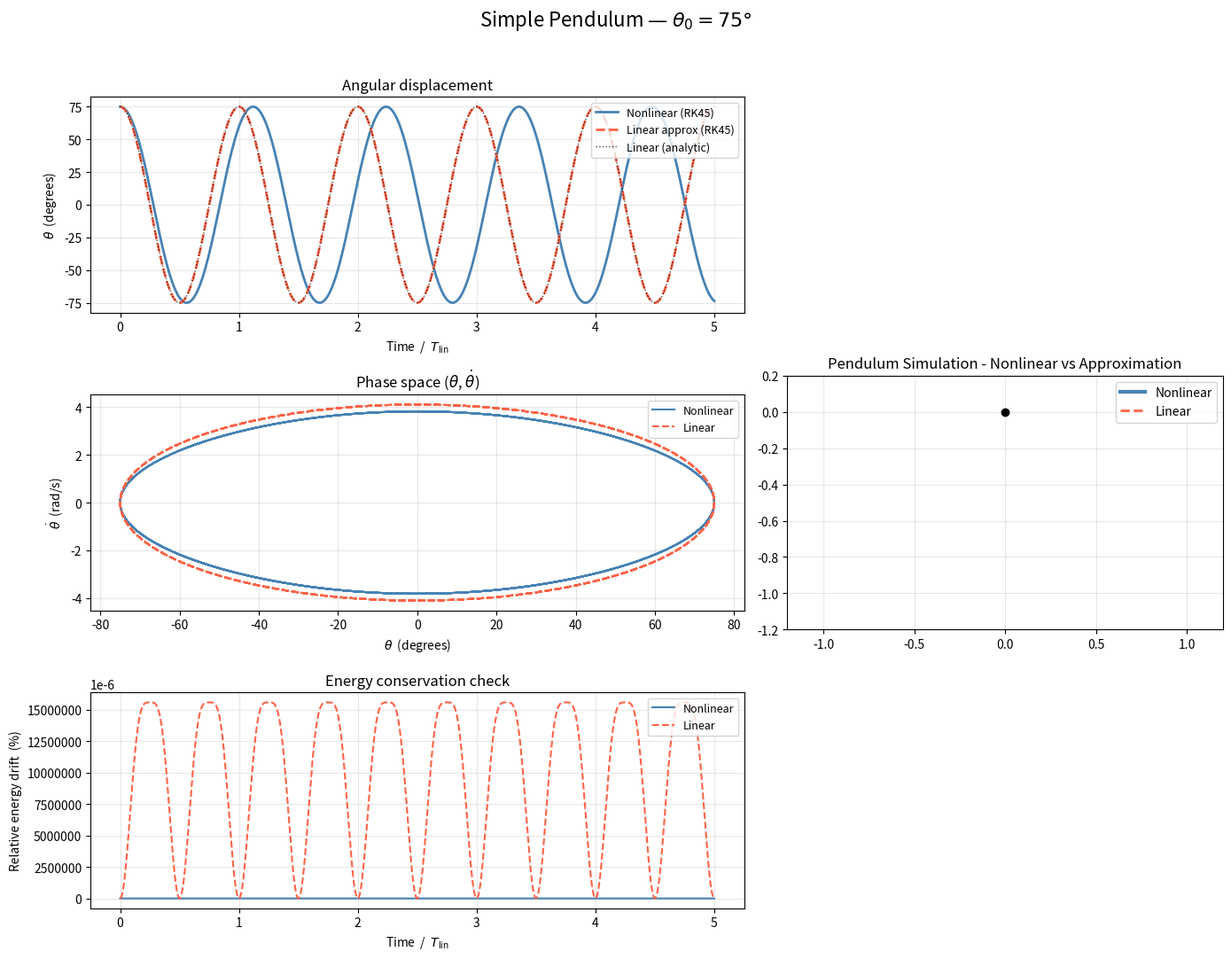

Recreate this plot in Python. (Note: this script raises an exception after producing the figure.)
import numpy as np
import matplotlib.pyplot as plt
from scipy.integrate import solve_ivp
import matplotlib.animation as animation

# parameters
g      = 9.81   # m/s^2
L      = 1.0    # m
omega0 = np.sqrt(g / L)   # natural frequency
T_lin  = 2 * np.pi / omega0  # period under small angle approximation

# Initial conditions
theta0_deg = 75.0
theta0     = np.radians(theta0_deg)
dtheta0    = 0.0   # rad/s, starting from rest

t_start = 0.0
t_end   = 5 * T_lin
t_eval  = np.linspace(t_start, t_end, 2000)

# equations of motion
def nonlinear_rhs(t, y):
    theta, dtheta = y
    return [dtheta, -(g / L) * np.sin(theta)]

def linear_rhs(t, y):
    theta, dtheta = y
    return [dtheta, -(g / L) * theta]

y0 = [theta0, dtheta0]

sol_nl = solve_ivp(nonlinear_rhs, [t_start, t_end], y0,
                   method='RK45', t_eval=t_eval, rtol=1e-9, atol=1e-9)
sol_lin = solve_ivp(linear_rhs,   [t_start, t_end], y0,
                    method='RK45', t_eval=t_eval, rtol=1e-9, atol=1e-9)

t         = sol_nl.t
theta_nl  = sol_nl.y[0]
omega_nl  = sol_nl.y[1]    # dtheta/dt

theta_lin = sol_lin.y[0]
omega_lin = sol_lin.y[1]

# analytic solution
theta_analytic = theta0 * np.cos(omega0 * t)

# energy
E_nl  = 0.5 * (L * omega_nl)**2  / (g * L) + (1 - np.cos(theta_nl))
E_lin = 0.5 * (L * omega_lin)**2 / (g * L) + (1 - np.cos(theta_lin))
E_sho = 0.5 * (omega_lin**2 + omega0**2 * theta_lin**2) / omega0**2

# matplotlib
fig = plt.figure(figsize=(14, 11))
fig.suptitle(f'Simple Pendulum — $\\theta_0 = {theta0_deg:.0f}°$', fontsize=16)

gs = fig.add_gridspec(3, 2, width_ratios=[1.5, 1])

axes = [
    fig.add_subplot(gs[0, 0]),
    fig.add_subplot(gs[1, 0]),
    fig.add_subplot(gs[2, 0])
]
ax_anim = fig.add_subplot(gs[:, 1]) # Spans all 3 rows in the second column

# theta vs time comparison
ax = axes[0]
ax.plot(t / T_lin, np.degrees(theta_nl),  label='Nonlinear (RK45)',   color='steelblue', lw=2)
ax.plot(t / T_lin, np.degrees(theta_lin), label='Linear approx (RK45)', color='tomato', lw=2, ls='--')
ax.plot(t / T_lin, np.degrees(theta_analytic), label='Linear (analytic)',
        color='black', lw=1, ls=':', alpha=0.7)
ax.set_xlabel('Time  /  $T_{\\mathrm{lin}}$')
ax.set_ylabel('$\\theta$  (degrees)')
ax.set_title('Angular displacement')
ax.legend(loc='upper right', fontsize=9)
ax.grid(True, alpha=0.3)

# phase space
ax = axes[1]
ax.plot(np.degrees(theta_nl),  omega_nl,  color='steelblue', lw=1.5, label='Nonlinear')
ax.plot(np.degrees(theta_lin), omega_lin, color='tomato',    lw=1.5, ls='--', label='Linear')
ax.set_xlabel('$\\theta$  (degrees)')
ax.set_ylabel('$\\dot{\\theta}$  (rad/s)')
ax.set_title('Phase space ($\\theta$, $\\dot{\\theta}$)')
ax.legend(loc='upper right', fontsize=9)
ax.grid(True, alpha=0.3)

# energy conservation
ax = axes[2]
ax.plot(t / T_lin, (E_nl  - E_nl[0])  / E_nl[0]  * 100, color='steelblue', lw=1.5, label='Nonlinear')
ax.plot(t / T_lin, (E_lin - E_lin[0]) / E_lin[0] * 100, color='tomato',    lw=1.5, ls='--', label='Linear')
ax.set_xlabel('Time  /  $T_{\\mathrm{lin}}$')
ax.set_ylabel('Relative energy drift  (%)')
ax.set_title('Energy conservation check')
ax.legend(loc='upper right', fontsize=9)
ax.grid(True, alpha=0.3)
ax.ticklabel_format(axis='y', style='sci', scilimits=(-6, -6))

# animation
ax_anim.set_aspect('equal')
ax_anim.set_xlim(-1.2 * L, 1.2 * L)
ax_anim.set_ylim(-1.2 * L, 0.2 * L)
ax_anim.set_title('Pendulum Simulation - Nonlinear vs Approximation')
ax_anim.grid(True, alpha=0.3)
ax_anim.plot([0], [0], 'ko', markersize=6) # origin or pivot point

rod_nl, = ax_anim.plot([], [], '-', color='steelblue', lw=3, label='Nonlinear')
bob_nl, = ax_anim.plot([], [], 'o', color='steelblue', markersize=10)

rod_lin, = ax_anim.plot([], [], '--', color='tomato', lw=2, label='Linear')
bob_lin, = ax_anim.plot([], [], 'o', color='tomato', markersize=8)

ax_anim.legend(loc='upper right', fontsize=10)

def init():
    rod_nl.set_data([], [])
    bob_nl.set_data([], [])
    rod_lin.set_data([], [])
    bob_lin.set_data([], [])
    return rod_nl, bob_nl, rod_lin, bob_lin

def update(frame):
    # Coordinates for Nonlinear pendulum
    x_nl = L * np.sin(theta_nl[frame])
    y_nl = -L * np.cos(theta_nl[frame])

    # Coordinates for Linear pendulum
    x_lin = L * np.sin(theta_lin[frame])
    y_lin = -L * np.cos(theta_lin[frame])

    # Update data for rod and bob
    rod_nl.set_data([0, x_nl], [0, y_nl])
    bob_nl.set_data([x_nl], [y_nl])

    rod_lin.set_data([0, x_lin], [0, y_lin])
    bob_lin.set_data([x_lin], [y_lin])

    return rod_nl, bob_nl, rod_lin, bob_lin

frame_stride = 4
frames_to_draw = np.arange(0, len(t), frame_stride)

ani = animation.FuncAnimation(
    fig, update, frames=frames_to_draw, init_func=init,
    blit=True, interval=20, repeat=True
)

plt.tight_layout(rect=[0, 0, 1, 0.96]) # Adjust to fit the suptitle
plt.show()
ani.save('animations/simple-pendulum.gif', writer='pillow', fps=30)
